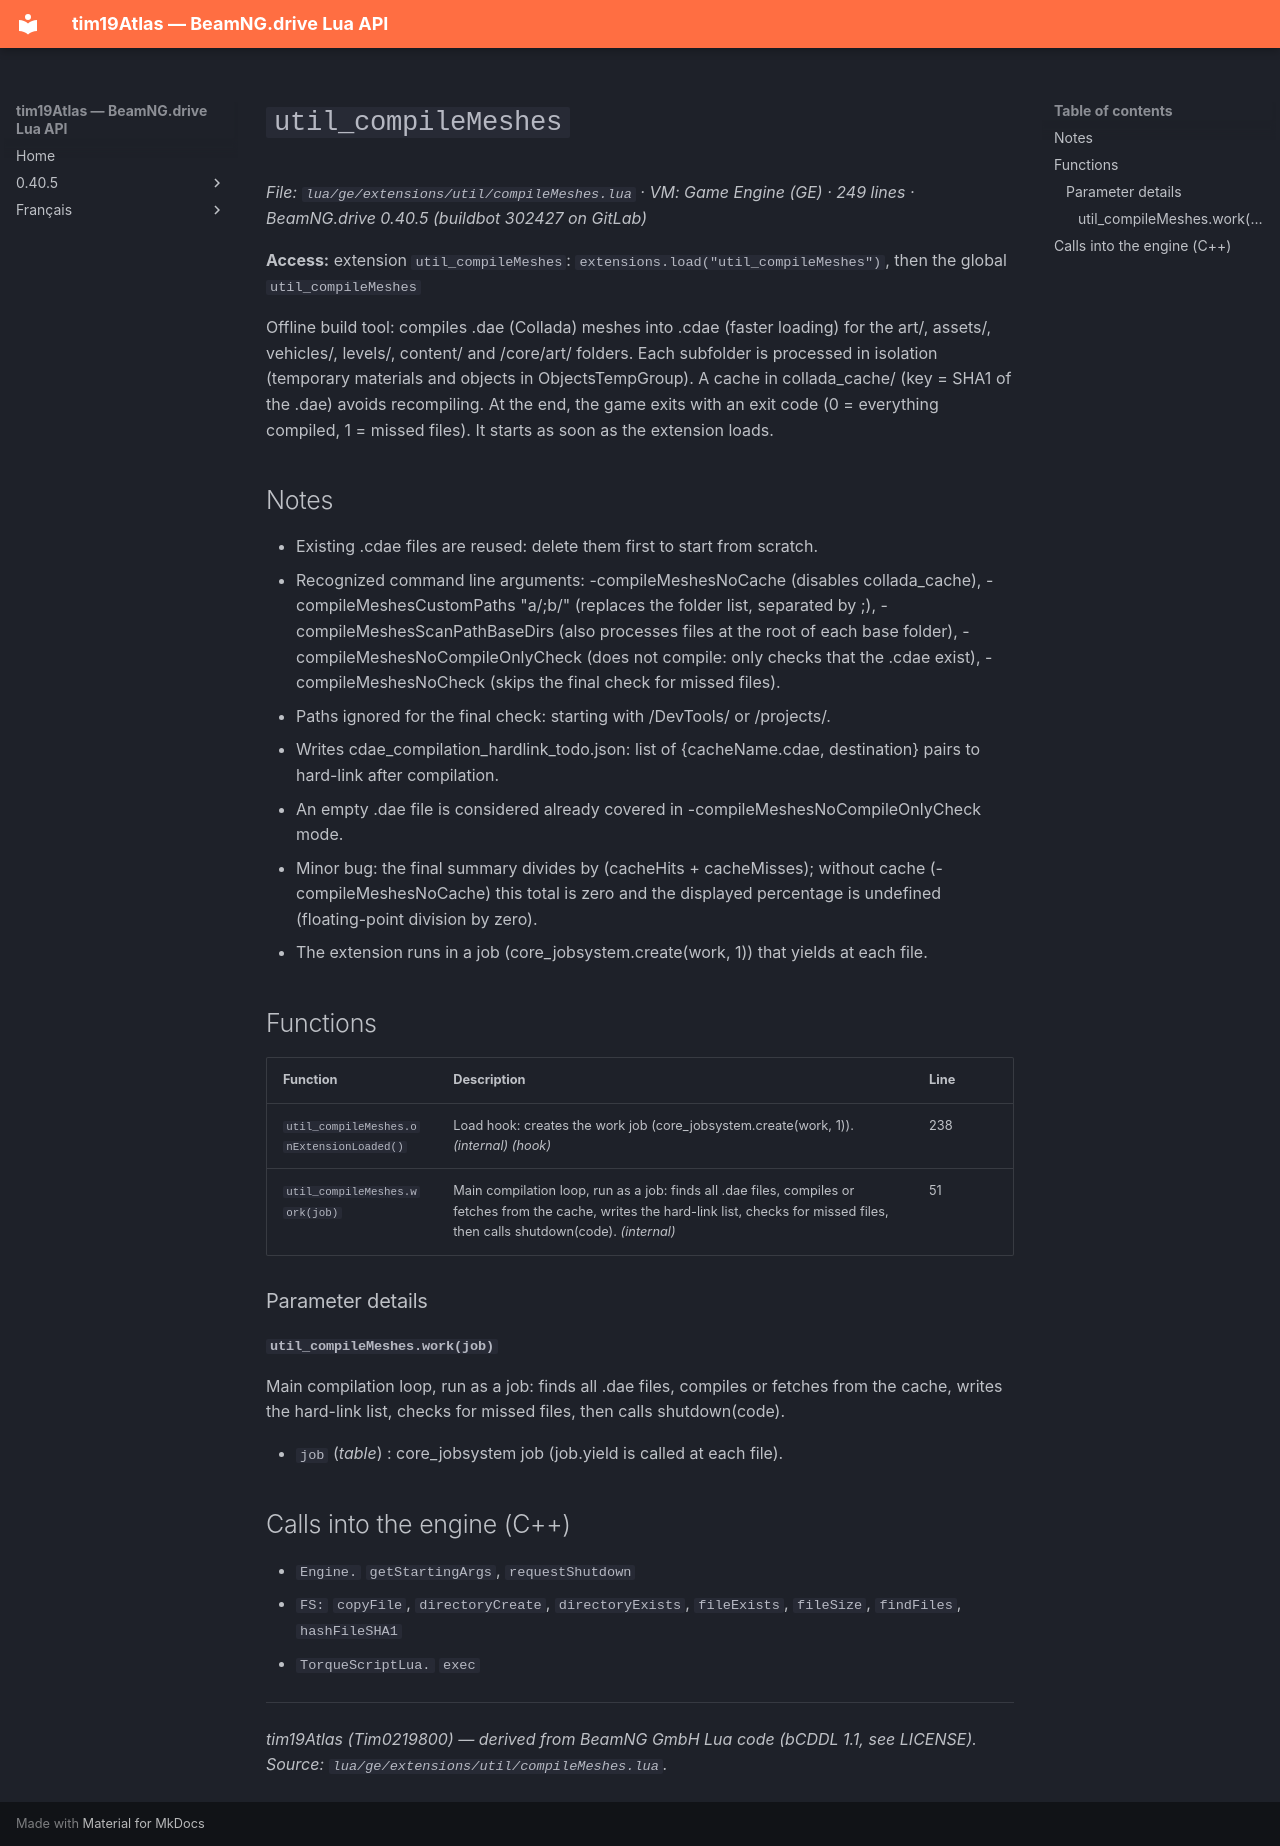

repository: Tim0219800/beamng-lua-atlas · page: 0.40.5/ge/extensions/util/compileMeshes.html · generator: mkdocs

# `util_compileMeshes`

*File: `lua/ge/extensions/util/compileMeshes.lua` · VM: Game Engine (GE) · 249 lines · BeamNG.drive 0.40.5 (buildbot 302427 on GitLab)*

**Access:** extension `util_compileMeshes`: `extensions.load("util_compileMeshes")`, then the global `util_compileMeshes`

Offline build tool: compiles .dae (Collada) meshes into .cdae (faster loading) for the art/, assets/, vehicles/, levels/, content/ and /core/art/ folders. Each subfolder is processed in isolation (temporary materials and objects in ObjectsTempGroup). A cache in collada_cache/ (key = SHA1 of the .dae) avoids recompiling. At the end, the game exits with an exit code (0 = everything compiled, 1 = missed files). It starts as soon as the extension loads.

## Notes

- Existing .cdae files are reused: delete them first to start from scratch.
- Recognized command line arguments: -compileMeshesNoCache (disables collada_cache), -compileMeshesCustomPaths "a/;b/" (replaces the folder list, separated by ;), -compileMeshesScanPathBaseDirs (also processes files at the root of each base folder), -compileMeshesNoCompileOnlyCheck (does not compile: only checks that the .cdae exist), -compileMeshesNoCheck (skips the final check for missed files).
- Paths ignored for the final check: starting with /DevTools/ or /projects/.
- Writes cdae_compilation_hardlink_todo.json: list of {cacheName.cdae, destination} pairs to hard-link after compilation.
- An empty .dae file is considered already covered in -compileMeshesNoCompileOnlyCheck mode.
- Minor bug: the final summary divides by (cacheHits + cacheMisses); without cache (-compileMeshesNoCache) this total is zero and the displayed percentage is undefined (floating-point division by zero).
- The extension runs in a job (core_jobsystem.create(work, 1)) that yields at each file.

## Functions

| Function | Description | Line |
|---|---|---|
| `util_compileMeshes.onExtensionLoaded()` | Load hook: creates the work job (core_jobsystem.create(work, 1)). *(internal)* *(hook)* | 238 |
| `util_compileMeshes.work(job)` | Main compilation loop, run as a job: finds all .dae files, compiles or fetches from the cache, writes the hard-link list, checks for missed files, then calls shutdown(code). *(internal)* | 51 |

### Parameter details

#### `util_compileMeshes.work(job)`

Main compilation loop, run as a job: finds all .dae files, compiles or fetches from the cache, writes the hard-link list, checks for missed files, then calls shutdown(code).

- `job` (*table*) : core_jobsystem job (job.yield is called at each file).

## Calls into the engine (C++)

- `Engine.` `getStartingArgs`, `requestShutdown`
- `FS:` `copyFile`, `directoryCreate`, `directoryExists`, `fileExists`, `fileSize`, `findFiles`, `hashFileSHA1`
- `TorqueScriptLua.` `exec`

---
*tim19Atlas (Tim0219800) — derived from BeamNG GmbH Lua code (bCDDL 1.1, see LICENSE). Source: `lua/ge/extensions/util/compileMeshes.lua`.*
